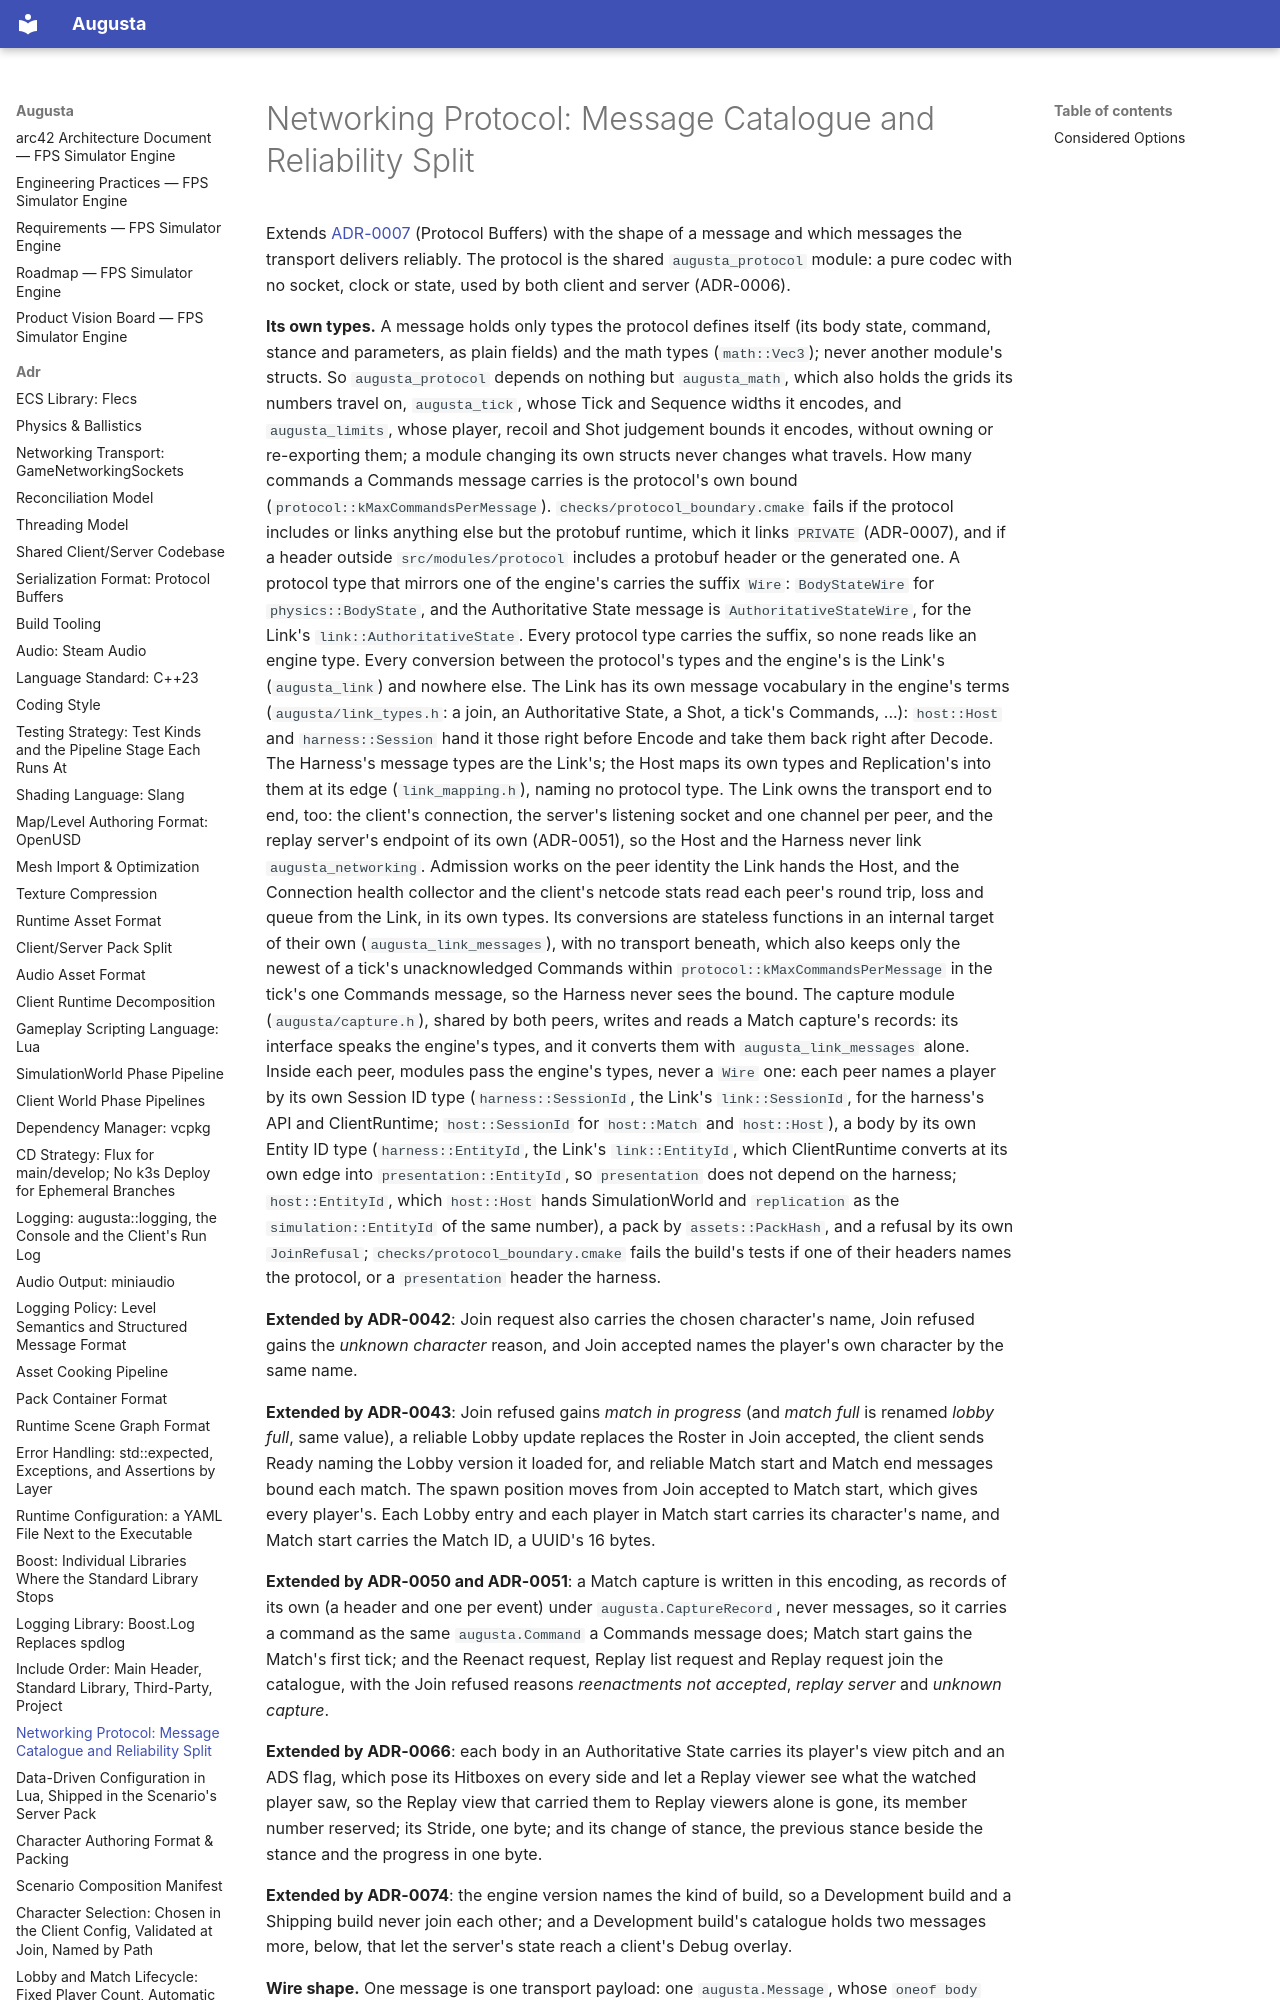

repository: sergioffpc/augusta · page: adr/0038-networking-protocol-messages/index.html · generator: mkdocs

# Networking Protocol: Message Catalogue and Reliability Split

Extends [ADR-0007](0007-serialization-format.md) (Protocol Buffers) with the
shape of a message and which messages the transport delivers reliably. The
protocol is the shared `augusta_protocol` module: a pure codec with no socket,
clock or state, used by both client and server (ADR-0006).

**Its own types.** A message holds only types the protocol defines itself (its
body state, command, stance and parameters, as plain fields) and the math types
(`math::Vec3`); never another module's structs. So `augusta_protocol` depends on
nothing but `augusta_math`, which also holds the grids its numbers travel on,
`augusta_tick`, whose Tick and Sequence widths it encodes, and `augusta_limits`,
whose player, recoil and Shot judgement bounds it encodes, without owning or
re-exporting them; a module changing its own structs never changes what travels.
How many commands a Commands message carries is the protocol's own bound
(`protocol::kMaxCommandsPerMessage`). `checks/protocol_boundary.cmake` fails if
the protocol includes or links anything else but the protobuf runtime, which it
links `PRIVATE` (ADR-0007), and if a header outside `src/modules/protocol`
includes a protobuf header or the generated one. A protocol type that mirrors
one of the engine's carries the suffix `Wire`: `BodyStateWire` for
`physics::BodyState`, and the Authoritative State message is
`AuthoritativeStateWire`, for the Link's `link::AuthoritativeState`. Every
protocol type carries the suffix, so none reads like an engine type. Every
conversion between the protocol's types and the engine's is the Link's
(`augusta_link`) and nowhere else. The Link has its own message vocabulary in
the engine's terms (`augusta/link_types.h`: a join, an Authoritative State, a
Shot, a tick's Commands, ...): `host::Host` and `harness::Session` hand it those
right before Encode and take them back right after Decode. The Harness's message
types are the Link's; the Host maps its own types and Replication's into them at
its edge (`link_mapping.h`), naming no protocol type. The Link owns the
transport end to end, too: the client's connection, the server's listening
socket and one channel per peer, and the replay server's endpoint of its own
(ADR-0051), so the Host and the Harness never link `augusta_networking`.
Admission works on the peer identity the Link hands the Host, and the Connection
health collector and the client's netcode stats read each peer's round trip,
loss and queue from the Link, in its own types. Its conversions are stateless
functions in an internal target of their own (`augusta_link_messages`), with no
transport beneath, which also keeps only the newest of a tick's unacknowledged
Commands within `protocol::kMaxCommandsPerMessage` in the tick's one Commands
message, so the Harness never sees the bound. The capture module
(`augusta/capture.h`), shared by both peers, writes and reads a Match capture's
records: its interface speaks the engine's types, and it converts them with
`augusta_link_messages` alone. Inside each peer, modules pass the engine's
types, never a `Wire` one: each peer names a player by its own Session ID type
(`harness::SessionId`, the Link's `link::SessionId`, for the harness's API and
ClientRuntime; `host::SessionId` for `host::Match` and `host::Host`), a body by
its own Entity ID type (`harness::EntityId`, the Link's `link::EntityId`, which
ClientRuntime converts at its own edge into `presentation::EntityId`, so
`presentation` does not depend on the harness; `host::EntityId`, which
`host::Host` hands SimulationWorld and `replication` as the
`simulation::EntityId` of the same number), a pack by `assets::PackHash`, and a
refusal by its own `JoinRefusal`; `checks/protocol_boundary.cmake` fails the
build's tests if one of their headers names the protocol, or a `presentation`
header the harness.

**Extended by ADR-0042**: Join request also carries the chosen character's name,
Join refused gains the _unknown character_ reason, and Join accepted names the
player's own character by the same name.

**Extended by ADR-0043**: Join refused gains _match in progress_ (and _match
full_ is renamed _lobby full_, same value), a reliable Lobby update replaces the
Roster in Join accepted, the client sends Ready naming the Lobby version it
loaded for, and reliable Match start and Match end messages bound each match.
The spawn position moves from Join accepted to Match start, which gives every
player's. Each Lobby entry and each player in Match start carries its
character's name, and Match start carries the Match ID, a UUID's 16 bytes.

**Extended by ADR-0050 and ADR-0051**: a Match capture is written in this
encoding, as records of its own (a header and one per event) under
`augusta.CaptureRecord`, never messages, so it carries a command as the same
`augusta.Command` a Commands message does; Match start gains the Match's first
tick; and the Reenact request, Replay list request and Replay request join the
catalogue, with the Join refused reasons _reenactments not accepted_, _replay
server_ and _unknown capture_.

**Extended by ADR-0066**: each body in an Authoritative State carries its
player's view pitch and an ADS flag, which pose its Hitboxes on every side and
let a Replay viewer see what the watched player saw, so the Replay view that
carried them to Replay viewers alone is gone, its member number reserved; its
Stride, one byte; and its change of stance, the previous stance beside the
stance and the progress in one byte.

**Extended by ADR-0074**: the engine version names the kind of build, so a
Development build and a Shipping build never join each other; and a Development
build's catalogue holds two messages more, below, that let the server's state
reach a client's Debug overlay.

**Wire shape.** One message is one transport payload: one `augusta.Message`,
whose `oneof body` names the message, laid out as ADR-0007 says. There is no
length prefix on the payload itself, since the transport already frames
messages. Every proto enumeration's 0 is unspecified, which no sender writes, so
an absent field is never a refusal reason or a Body part.

**Counters are wide enough never to wrap.** The server tick counts from 1 for
the life of the server process and starts over at neither a Match nor a
reconnect, so it is a 64-bit number wherever it appears (an Authoritative
State's tick, a Shot's, a Commands message's Seen tick): 32 bits would wrap
after about 828 days at 60 Hz. A command sequence, and the acknowledged sequence
that answers it, counts one connection's commands and starts over at 1 on the
next; it is 64-bit too, so no session, however long, can wrap it. Both are
`augusta_tick`'s (`tick::Tick`, `tick::Sequence`), which the codec and the
engine take alike, and a `uint64` on the wire. Neither ever wraps, so every
receiver orders them as plain numbers.

**Quantized numbers.** A body's and a command's numbers travel as a whole count
of a grid's step, not as floats. The step is a power of two, so a count times
its step is an exact float, and a value read back is the same value, which gives
the same count again:
